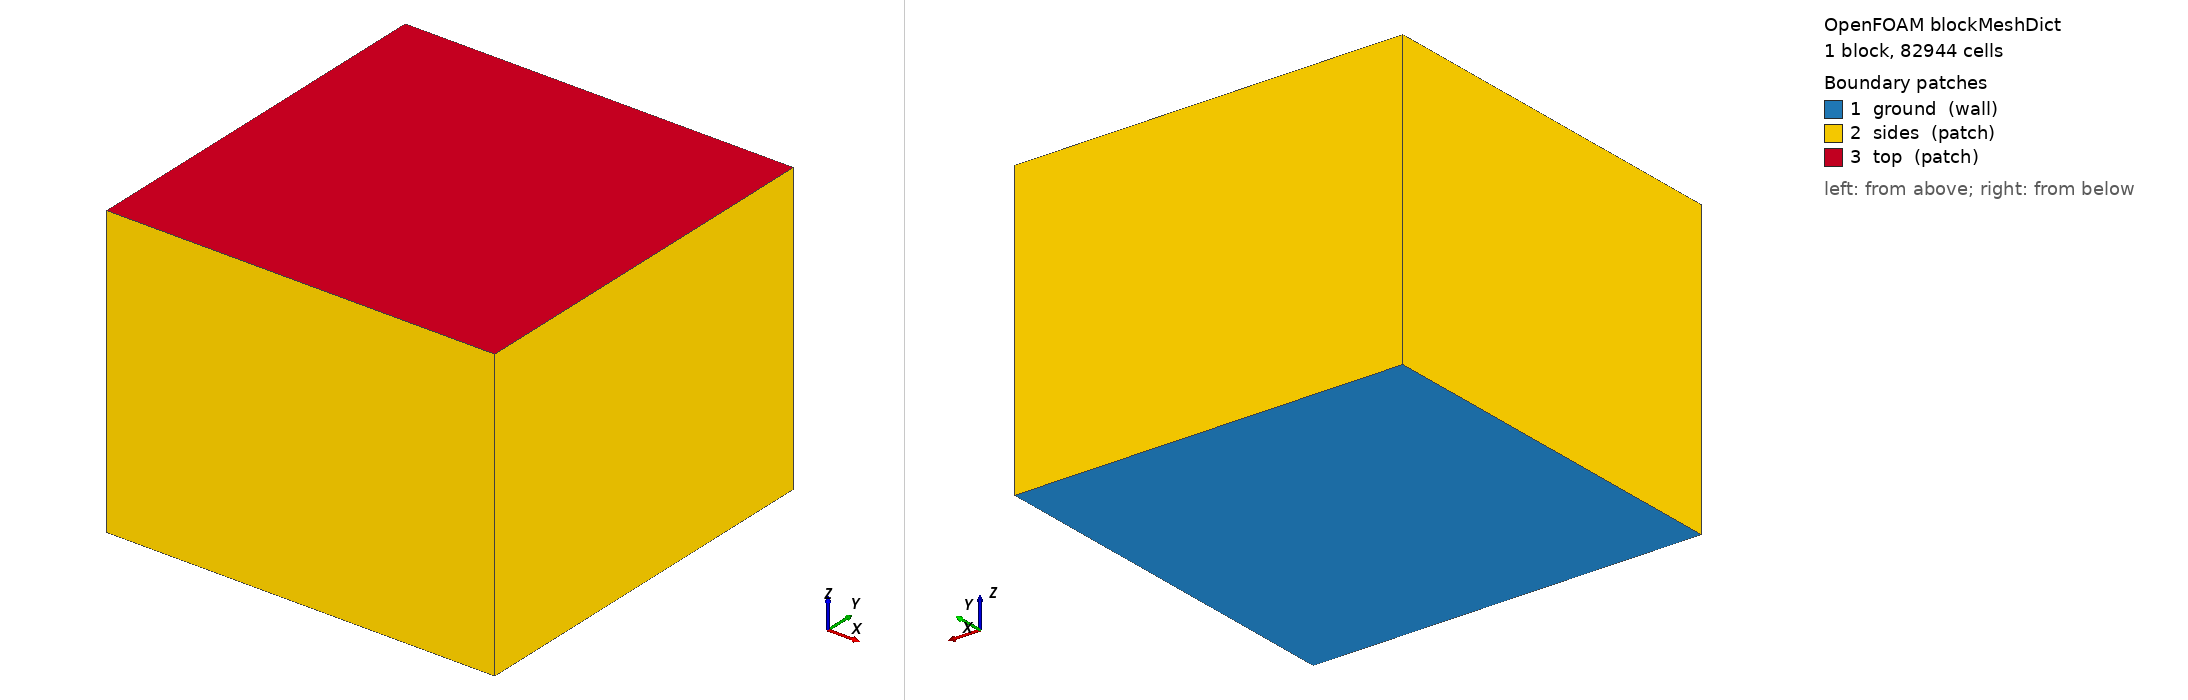

OpenFOAM case: the mesh blockMesh builds from blockMeshDict, 1 block(s), 82944 cells. Boundary patches (legend numbers): 1 ground (wall), 2 sides (patch), 3 top (patch). Left view from above one corner, right view from below the opposite corner. Boundary conditions: 9 field file(s) under 0/; 3 of 3 drawn patches have an entry in a shipped field file.

=== system/blockMeshDict ===
/*--------------------------------*- C++ -*----------------------------------*\
  =========                 |
  \\      /  F ield         | OpenFOAM: The Open Source CFD Toolbox
   \\    /   O peration     | Website:  https://openfoam.org
    \\  /    A nd           | Version:  11
     \\/     M anipulation  |
\*---------------------------------------------------------------------------*/
FoamFile
{
    format      ascii;
    class       dictionary;
    location    "system";
    object      blockMeshDict;
}
// * * * * * * * * * * * * * * * * * * * * * * * * * * * * * * * * * * * * * //

vertices
(
    (-96 -96   0) ( 96 -96   0) ( 96  96   0) (-96  96   0)
    (-96 -96 144) ( 96 -96 144) ( 96  96 144) (-96  96 144)
);

blocks
(
    hex (0 1 2 3 4 5 6 7) (48 48 36) simpleGrading (1 1 1)
);

boundary
(
    ground
    {
        type wall;
        faces ((0 3 2 1));
    }
    sides
    {
        type patch;
        faces ((0 4 7 3) (1 2 6 5) (0 1 5 4) (3 7 6 2));
    }
    top
    {
        type patch;
        faces ((4 5 6 7));
    }
);

// ************************************************************************* //


=== system/controlDict ===
/*--------------------------------*- C++ -*----------------------------------*\
  =========                 |
  \\      /  F ield         | OpenFOAM: The Open Source CFD Toolbox
   \\    /   O peration     | Website:  https://openfoam.org
    \\  /    A nd           | Version:  11
     \\/     M anipulation  |
\*---------------------------------------------------------------------------*/
FoamFile
{
    format      ascii;
    class       dictionary;
    location    "system";
    object      controlDict;
}
// * * * * * * * * * * * * * * * * * * * * * * * * * * * * * * * * * * * * * //

application     foamRun;

solver          fluid;

startFrom       startTime;

startTime       0;

stopAt          endTime;

endTime         2000;

deltaT          1;

writeControl    timeStep;

writeInterval   500;

purgeWrite      0;

writeFormat     ascii;

writePrecision  6;

writeCompression off;

timeFormat      general;

timePrecision   6;

runTimeModifiable true;


functions
{
    #includeFunc residuals(p_rgh, U, h, k, epsilon)

    bundleTL
    {
        type            volFieldValue;
        libs            ("libfieldFunctionObjects.so");
        writeControl    timeStep;
        writeInterval   1;
        log             false;
        writeFields     false;
        select          cellZone;
        cellZone        bundleL;
        operation       volIntegrate;
        fields          (T);
    }

    bundleTR
    {
        $bundleTL;
        cellZone        bundleR;
    }

    fluxTSides
    {
        type            surfaceFieldValue;
        libs            ("libfieldFunctionObjects.so");
        writeControl    timeStep;
        writeInterval   1;
        log             false;
        writeFields     false;
        select          patch;
        patch           sides;
        operation       sum;
        weightField     phi;
        fields          (T);
    }

    fluxTTop
    {
        $fluxTSides;
        patch           top;
    }

    massSides
    {
        type            surfaceFieldValue;
        libs            ("libfieldFunctionObjects.so");
        writeControl    timeStep;
        writeInterval   1;
        log             false;
        writeFields     false;
        select          patch;
        patch           sides;
        operation       sum;
        fields          (phi);
    }

    massTop
    {
        $massSides;
        patch           top;
    }
}

// ************************************************************************* //


=== 0/T ===
/*--------------------------------*- C++ -*----------------------------------*\
  =========                 |
  \\      /  F ield         | OpenFOAM: The Open Source CFD Toolbox
   \\    /   O peration     | Website:  https://openfoam.org
    \\  /    A nd           | Version:  11
     \\/     M anipulation  |
\*---------------------------------------------------------------------------*/
FoamFile
{
    format      ascii;
    class       volScalarField;
    location    "0";
    object      T;
}
// * * * * * * * * * * * * * * * * * * * * * * * * * * * * * * * * * * * * * //

dimensions      [0 0 0 1 0 0 0];

internalField   uniform 288;

boundaryField
{
    ground
    {
        type            zeroGradient;
    }

    structure
    {
        type            zeroGradient;
    }

    "(sides|top)"
    {
        type            inletOutlet;
        inletValue      uniform 288;
        value           uniform 288;
    }
}

// ************************************************************************* //


=== 0/U ===
/*--------------------------------*- C++ -*----------------------------------*\
  =========                 |
  \\      /  F ield         | OpenFOAM: The Open Source CFD Toolbox
   \\    /   O peration     | Website:  https://openfoam.org
    \\  /    A nd           | Version:  11
     \\/     M anipulation  |
\*---------------------------------------------------------------------------*/
FoamFile
{
    format      ascii;
    class       volVectorField;
    location    "0";
    object      U;
}
// * * * * * * * * * * * * * * * * * * * * * * * * * * * * * * * * * * * * * //

dimensions      [0 1 -1 0 0 0 0];

internalField   uniform (0 0 0);

boundaryField
{
    ground
    {
        type            noSlip;
    }

    structure
    {
        type            noSlip;
    }

    "(sides|top)"
    {
        type            pressureInletOutletVelocity;
        value           uniform (0 0 0);
    }
}

// ************************************************************************* //


=== 0/alphat ===
/*--------------------------------*- C++ -*----------------------------------*\
  =========                 |
  \\      /  F ield         | OpenFOAM: The Open Source CFD Toolbox
   \\    /   O peration     | Website:  https://openfoam.org
    \\  /    A nd           | Version:  11
     \\/     M anipulation  |
\*---------------------------------------------------------------------------*/
FoamFile
{
    format      ascii;
    class       volScalarField;
    location    "0";
    object      alphat;
}
// * * * * * * * * * * * * * * * * * * * * * * * * * * * * * * * * * * * * * //

dimensions      [1 -1 -1 0 0 0 0];

internalField   uniform 0;

boundaryField
{
    ground
    {
        type            compressible::alphatJayatillekeWallFunction;
        Prt             0.85;
        value           uniform 0;
    }

    structure
    {
        type            compressible::alphatJayatillekeWallFunction;
        Prt             0.85;
        value           uniform 0;
    }

    "(sides|top)"
    {
        type            calculated;
        value           uniform 0;
    }
}

// ************************************************************************* //


=== 0/epsilon ===
/*--------------------------------*- C++ -*----------------------------------*\
  =========                 |
  \\      /  F ield         | OpenFOAM: The Open Source CFD Toolbox
   \\    /   O peration     | Website:  https://openfoam.org
    \\  /    A nd           | Version:  11
     \\/     M anipulation  |
\*---------------------------------------------------------------------------*/
FoamFile
{
    format      ascii;
    class       volScalarField;
    location    "0";
    object      epsilon;
}
// * * * * * * * * * * * * * * * * * * * * * * * * * * * * * * * * * * * * * //

dimensions      [0 2 -3 0 0 0 0];

internalField   uniform 0.01;

boundaryField
{
    ground
    {
        type            epsilonWallFunction;
        value           uniform 0.01;
    }

    structure
    {
        type            epsilonWallFunction;
        value           uniform 0.01;
    }

    "(sides|top)"
    {
        type            inletOutlet;
        inletValue      uniform 0.01;
        value           uniform 0.01;
    }
}

// ************************************************************************* //


=== 0/k ===
/*--------------------------------*- C++ -*----------------------------------*\
  =========                 |
  \\      /  F ield         | OpenFOAM: The Open Source CFD Toolbox
   \\    /   O peration     | Website:  https://openfoam.org
    \\  /    A nd           | Version:  11
     \\/     M anipulation  |
\*---------------------------------------------------------------------------*/
FoamFile
{
    format      ascii;
    class       volScalarField;
    location    "0";
    object      k;
}
// * * * * * * * * * * * * * * * * * * * * * * * * * * * * * * * * * * * * * //

dimensions      [0 2 -2 0 0 0 0];

internalField   uniform 0.1;

boundaryField
{
    ground
    {
        type            kqRWallFunction;
        value           uniform 0.1;
    }

    structure
    {
        type            kqRWallFunction;
        value           uniform 0.1;
    }

    "(sides|top)"
    {
        type            inletOutlet;
        inletValue      uniform 0.1;
        value           uniform 0.1;
    }
}

// ************************************************************************* //


=== 0/nut ===
/*--------------------------------*- C++ -*----------------------------------*\
  =========                 |
  \\      /  F ield         | OpenFOAM: The Open Source CFD Toolbox
   \\    /   O peration     | Website:  https://openfoam.org
    \\  /    A nd           | Version:  11
     \\/     M anipulation  |
\*---------------------------------------------------------------------------*/
FoamFile
{
    format      ascii;
    class       volScalarField;
    location    "0";
    object      nut;
}
// * * * * * * * * * * * * * * * * * * * * * * * * * * * * * * * * * * * * * //

dimensions      [0 2 -1 0 0 0 0];

internalField   uniform 0;

boundaryField
{
    ground
    {
        type            nutkWallFunction;
        value           uniform 0;
    }

    structure
    {
        type            nutkWallFunction;
        value           uniform 0;
    }

    "(sides|top)"
    {
        type            calculated;
        value           uniform 0;
    }
}

// ************************************************************************* //


=== 0/p ===
/*--------------------------------*- C++ -*----------------------------------*\
  =========                 |
  \\      /  F ield         | OpenFOAM: The Open Source CFD Toolbox
   \\    /   O peration     | Website:  https://openfoam.org
    \\  /    A nd           | Version:  11
     \\/     M anipulation  |
\*---------------------------------------------------------------------------*/
FoamFile
{
    format      ascii;
    class       volScalarField;
    location    "0";
    object      p;
}
// * * * * * * * * * * * * * * * * * * * * * * * * * * * * * * * * * * * * * //

dimensions      [1 -1 -2 0 0 0 0];

internalField   uniform 1e5;

boundaryField
{
    ground
    {
        type            calculated;
        value           $internalField;
    }

    structure
    {
        type            calculated;
        value           $internalField;
    }

    "(sides|top)"
    {
        type            calculated;
        value           $internalField;
    }
}

// ************************************************************************* //


=== 0/p_rgh ===
/*--------------------------------*- C++ -*----------------------------------*\
  =========                 |
  \\      /  F ield         | OpenFOAM: The Open Source CFD Toolbox
   \\    /   O peration     | Website:  https://openfoam.org
    \\  /    A nd           | Version:  11
     \\/     M anipulation  |
\*---------------------------------------------------------------------------*/
FoamFile
{
    format      ascii;
    class       volScalarField;
    location    "0";
    object      p_rgh;
}
// * * * * * * * * * * * * * * * * * * * * * * * * * * * * * * * * * * * * * //

dimensions      [1 -1 -2 0 0 0 0];

internalField   uniform 0;

boundaryField
{
    ground
    {
        type            fixedFluxPressure;
        value           $internalField;
    }

    structure
    {
        type            fixedFluxPressure;
        value           $internalField;
    }

    "(sides|top)"
    {
        type            prghTotalHydrostaticPressure;
        value           $internalField;
    }
}

// ************************************************************************* //


=== 0/ph_rgh ===
/*--------------------------------*- C++ -*----------------------------------*\
  =========                 |
  \\      /  F ield         | OpenFOAM: The Open Source CFD Toolbox
   \\    /   O peration     | Website:  https://openfoam.org
    \\  /    A nd           | Version:  11
     \\/     M anipulation  |
\*---------------------------------------------------------------------------*/
FoamFile
{
    format      ascii;
    class       volScalarField;
    location    "0";
    object      ph_rgh;
}
// * * * * * * * * * * * * * * * * * * * * * * * * * * * * * * * * * * * * * //

dimensions      [1 -1 -2 0 0 0 0];

internalField   uniform 0;

boundaryField
{
    ground
    {
        type            fixedFluxPressure;
        value           $internalField;
    }

    structure
    {
        type            fixedFluxPressure;
        value           $internalField;
    }

    sides
    {
        type            fixedFluxPressure;
        value           $internalField;
    }

    top
    {
        type            fixedValue;
        value           $internalField;
    }
}

// ************************************************************************* //
